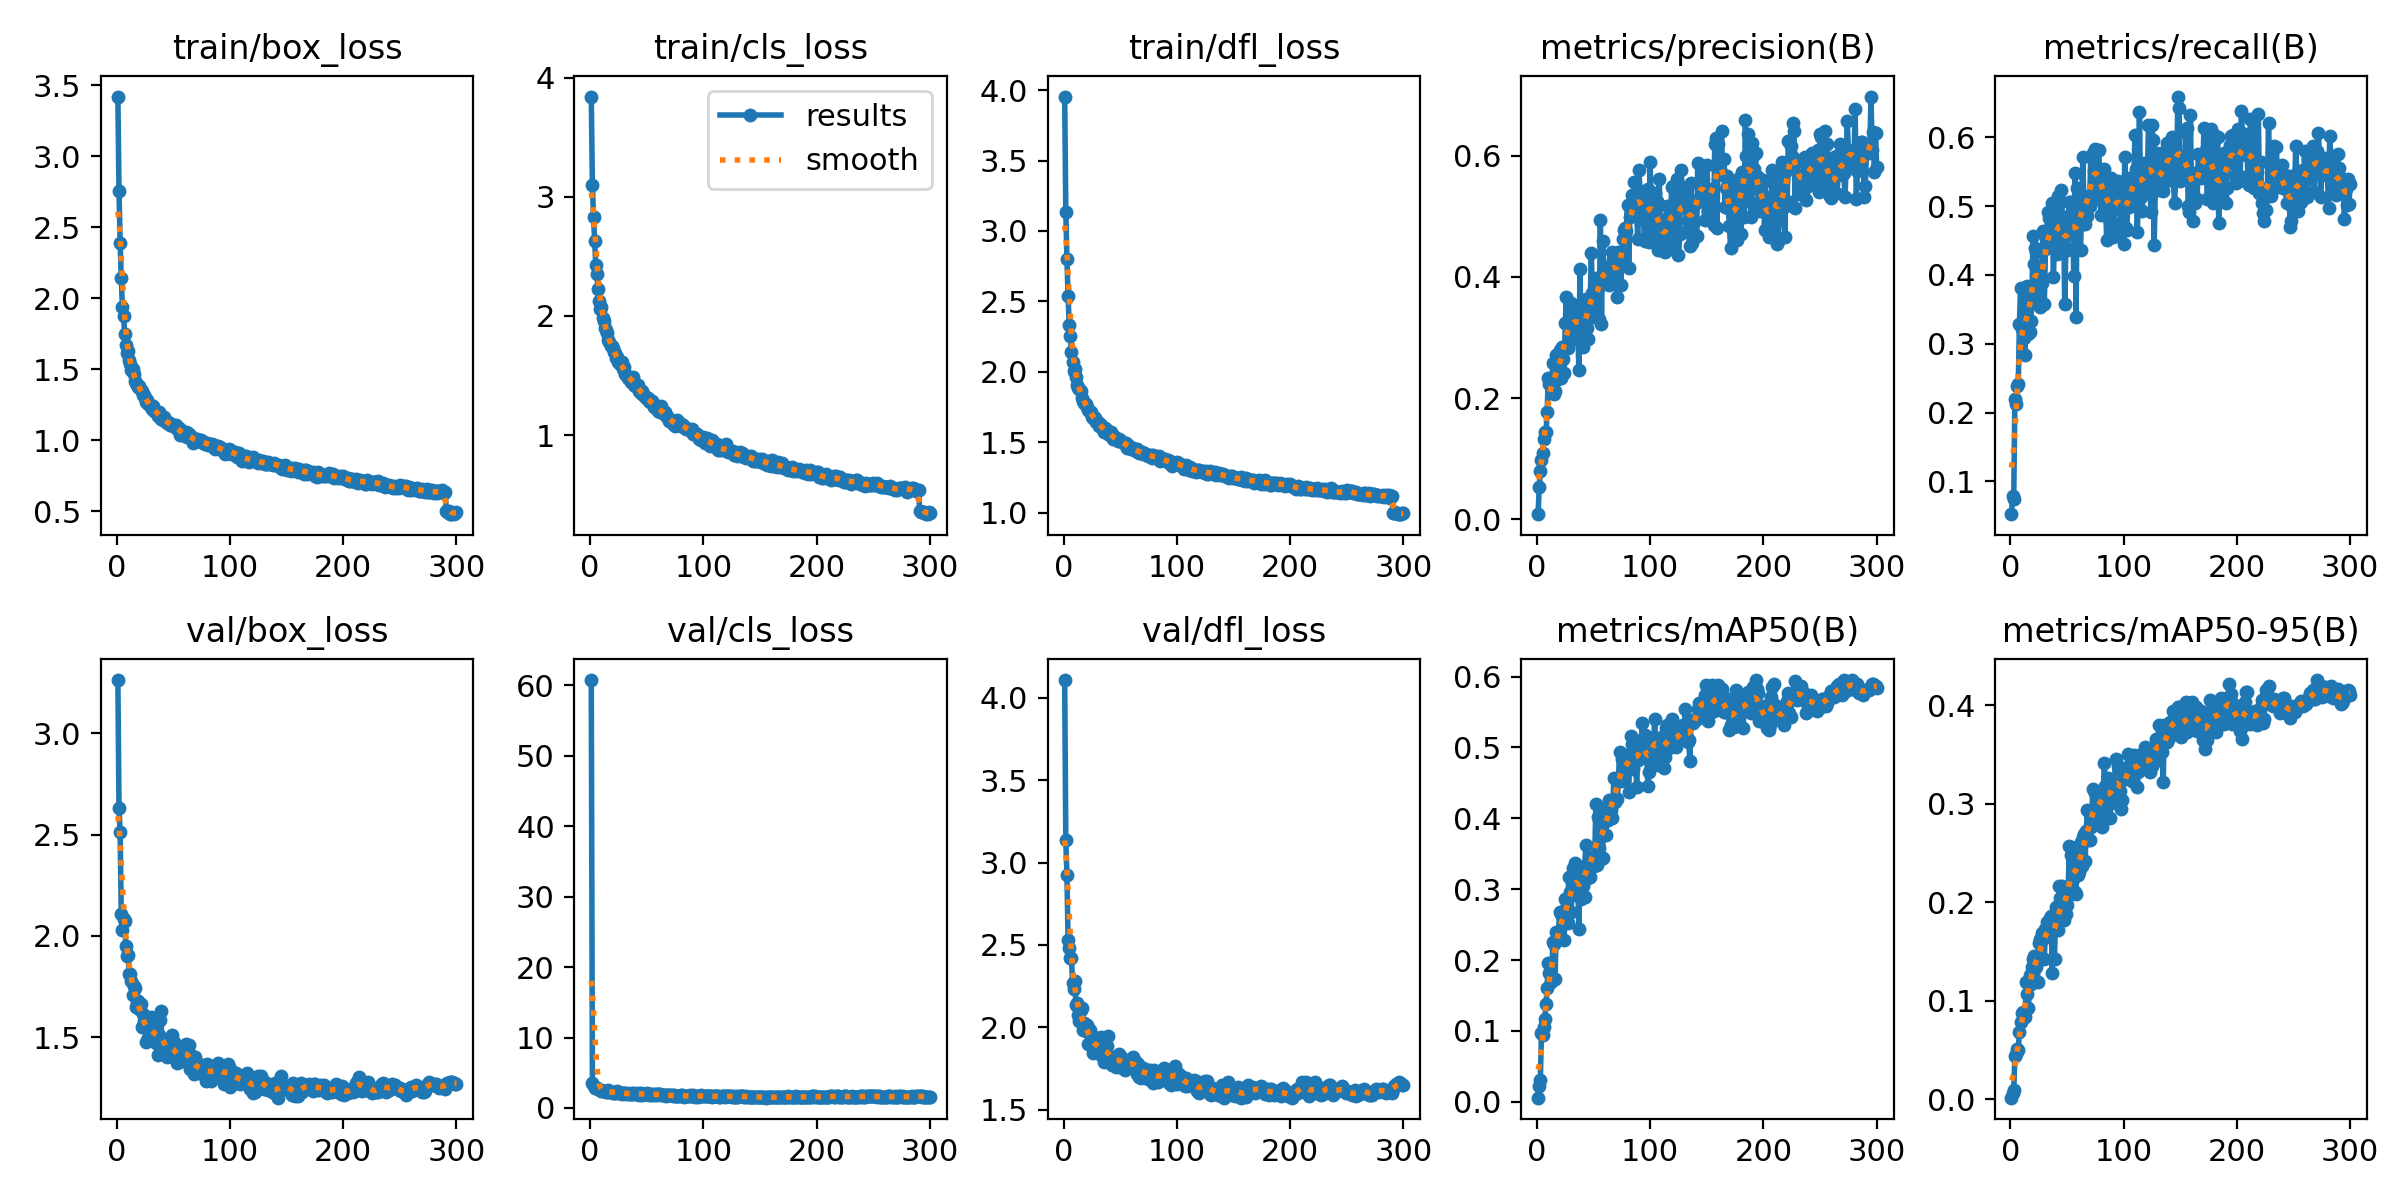

The table this chart was drawn from, first rows:
epoch, time, train/box_loss, train/cls_loss, train/dfl_loss, metrics/precision(B), metrics/recall(B), metrics/mAP50(B), metrics/mAP50-95(B), val/box_loss, val/cls_loss, val/dfl_loss, lr/pg0, lr/pg1, lr/pg2
1, 49.43, 3.421, 3.842, 3.954, 0.00833, 0.05233, 0.00578, 0.00156, 3.262, 60.75, 4.108, 0.0004152, 0.0004152, 0.0004152
2, 80.09, 2.756, 3.099, 3.136, 0.05239, 0.07875, 0.02159, 0.0066, 2.629, 3.554, 3.135, 0.0008291, 0.0008291, 0.0008291
3, 112.1, 2.39, 2.829, 2.798, 0.0788, 0.07453, 0.03083, 0.00936, 2.513, 3.17, 2.923, 0.00124, 0.00124, 0.00124
4, 143.8, 2.14, 2.633, 2.539, 0.09835, 0.2204, 0.0971, 0.04348, 2.11, 2.853, 2.529, 0.001238, 0.001238, 0.001238
5, 176.9, 1.937, 2.426, 2.33, 0.1096, 0.2127, 0.09404, 0.04555, 2.029, 2.831, 2.481, 0.001234, 0.001234, 0.001234
6, 210.9, 1.872, 2.348, 2.257, 0.1332, 0.2389, 0.1062, 0.0506, 2.085, 2.8, 2.423, 0.001229, 0.001229, 0.001229
7, 243, 1.749, 2.225, 2.139, 0.1444, 0.2409, 0.1174, 0.04995, 2.071, 2.727, 2.42, 0.001225, 0.001225, 0.001225
8, 276.4, 1.67, 2.129, 2.069, 0.1435, 0.3281, 0.1387, 0.0683, 1.951, 2.759, 2.269, 0.001221, 0.001221, 0.001221
9, 308.9, 1.613, 2.059, 2.005, 0.1768, 0.3816, 0.1606, 0.07874, 1.901, 2.566, 2.232, 0.001217, 0.001217, 0.001217
10, 341.3, 1.627, 2.075, 2.024, 0.2332, 0.322, 0.1953, 0.08789, 1.907, 2.454, 2.28, 0.001213, 0.001213, 0.001213
11, 374.8, 1.564, 1.983, 1.963, 0.2229, 0.3242, 0.1823, 0.08799, 1.812, 2.405, 2.136, 0.001209, 0.001209, 0.001209
12, 406, 1.538, 1.96, 1.907, 0.2292, 0.3089, 0.1688, 0.08413, 1.81, 2.468, 2.146, 0.001205, 0.001205, 0.001205
13, 436.8, 1.491, 1.895, 1.886, 0.2109, 0.2839, 0.173, 0.08375, 1.778, 2.384, 2.075, 0.0012, 0.0012, 0.0012
14, 467.7, 1.498, 1.883, 1.879, 0.2586, 0.3705, 0.2256, 0.1187, 1.71, 2.273, 2.04, 0.001196, 0.001196, 0.001196
15, 503.3, 1.464, 1.854, 1.867, 0.2063, 0.3838, 0.2221, 0.1069, 1.751, 2.29, 2.106, 0.001192, 0.001192, 0.001192
16, 534.2, 1.416, 1.802, 1.812, 0.211, 0.3136, 0.1733, 0.09258, 1.741, 2.549, 2.12, 0.001188, 0.001188, 0.001188
17, 565.2, 1.4, 1.784, 1.793, 0.2709, 0.3178, 0.2399, 0.1255, 1.648, 2.232, 1.985, 0.001184, 0.001184, 0.001184
18, 597.1, 1.392, 1.75, 1.782, 0.2522, 0.333, 0.2281, 0.1166, 1.671, 2.251, 2.026, 0.00118, 0.00118, 0.00118
19, 629.3, 1.377, 1.751, 1.775, 0.2316, 0.3604, 0.236, 0.1344, 1.678, 2.275, 2.022, 0.001176, 0.001176, 0.001176
20, 662.1, 1.381, 1.73, 1.769, 0.2787, 0.4565, 0.2676, 0.1424, 1.637, 2.173, 1.98, 0.001172, 0.001172, 0.001172
21, 694.1, 1.351, 1.694, 1.754, 0.2325, 0.4162, 0.2646, 0.1457, 1.662, 2.181, 2.011, 0.001167, 0.001167, 0.001167
22, 727.6, 1.343, 1.692, 1.733, 0.2848, 0.439, 0.264, 0.1371, 1.552, 2.139, 1.901, 0.001163, 0.001163, 0.001163
23, 760.4, 1.316, 1.651, 1.714, 0.264, 0.4336, 0.2506, 0.134, 1.615, 2.254, 1.983, 0.001159, 0.001159, 0.001159
24, 791.9, 1.32, 1.654, 1.715, 0.2415, 0.3648, 0.2289, 0.1188, 1.581, 2.474, 1.947, 0.001155, 0.001155, 0.001155
25, 823.2, 1.293, 1.615, 1.683, 0.3235, 0.3859, 0.2855, 0.1582, 1.571, 2.137, 1.928, 0.001151, 0.001151, 0.001151
26, 856.6, 1.271, 1.594, 1.672, 0.3673, 0.353, 0.2739, 0.1623, 1.478, 2.141, 1.844, 0.001147, 0.001147, 0.001147
27, 889.1, 1.286, 1.604, 1.678, 0.282, 0.3971, 0.2529, 0.1444, 1.559, 2.143, 1.941, 0.001143, 0.001143, 0.001143
28, 919.9, 1.255, 1.615, 1.672, 0.3274, 0.3878, 0.3175, 0.1691, 1.497, 2.028, 1.879, 0.001139, 0.001139, 0.001139
29, 952.8, 1.248, 1.553, 1.647, 0.2983, 0.4642, 0.2965, 0.1621, 1.539, 2.073, 1.869, 0.001135, 0.001135, 0.001135
30, 983.2, 1.231, 1.569, 1.641, 0.3562, 0.3578, 0.2672, 0.1423, 1.602, 2.111, 1.918, 0.00113, 0.00113, 0.00113
31, 1014, 1.223, 1.511, 1.619, 0.3055, 0.438, 0.2917, 0.1725, 1.528, 2.185, 1.9, 0.001126, 0.001126, 0.001126
32, 1048, 1.238, 1.504, 1.633, 0.346, 0.4423, 0.3295, 0.1798, 1.485, 2.019, 1.838, 0.001122, 0.001122, 0.001122
33, 1081, 1.209, 1.476, 1.625, 0.2982, 0.4921, 0.3103, 0.1657, 1.583, 2.054, 1.939, 0.001118, 0.001118, 0.001118
34, 1112, 1.202, 1.47, 1.601, 0.3461, 0.4825, 0.3377, 0.1811, 1.52, 1.933, 1.826, 0.001114, 0.001114, 0.001114
35, 1146, 1.201, 1.481, 1.596, 0.3445, 0.4501, 0.3278, 0.1839, 1.473, 1.962, 1.839, 0.00111, 0.00111, 0.00111
36, 1178, 1.172, 1.445, 1.576, 0.3256, 0.4793, 0.3167, 0.186, 1.414, 1.985, 1.787, 0.001106, 0.001106, 0.001106
37, 1210, 1.195, 1.482, 1.6, 0.2467, 0.5042, 0.2432, 0.1279, 1.513, 2.171, 1.878, 0.001102, 0.001102, 0.001102
38, 1242, 1.187, 1.487, 1.587, 0.4131, 0.3974, 0.3252, 0.1727, 1.584, 2.004, 1.888, 0.001097, 0.001097, 0.001097
39, 1273, 1.15, 1.417, 1.561, 0.301, 0.4479, 0.2858, 0.1424, 1.632, 2.124, 1.949, 0.001093, 0.001093, 0.001093
40, 1305, 1.152, 1.415, 1.56, 0.337, 0.4675, 0.3302, 0.1947, 1.419, 1.961, 1.797, 0.001089, 0.001089, 0.001089
41, 1340, 1.145, 1.409, 1.553, 0.2836, 0.4311, 0.3045, 0.1828, 1.492, 2.043, 1.812, 0.001085, 0.001085, 0.001085
42, 1372, 1.163, 1.418, 1.575, 0.3188, 0.5155, 0.2885, 0.1713, 1.478, 2.118, 1.821, 0.001081, 0.001081, 0.001081
43, 1403, 1.136, 1.369, 1.541, 0.3634, 0.4475, 0.3629, 0.2161, 1.444, 1.84, 1.769, 0.001077, 0.001077, 0.001077
44, 1436, 1.12, 1.358, 1.522, 0.3152, 0.4868, 0.3362, 0.2037, 1.403, 1.963, 1.8, 0.001073, 0.001073, 0.001073
45, 1467, 1.124, 1.351, 1.54, 0.2981, 0.5229, 0.3165, 0.1818, 1.428, 2.078, 1.798, 0.001069, 0.001069, 0.001069
46, 1497, 1.12, 1.372, 1.521, 0.3591, 0.4842, 0.3448, 0.216, 1.415, 1.902, 1.762, 0.001064, 0.001064, 0.001064
47, 1529, 1.104, 1.336, 1.52, 0.3518, 0.485, 0.3171, 0.1817, 1.447, 1.974, 1.815, 0.00106, 0.00106, 0.00106
48, 1561, 1.117, 1.336, 1.51, 0.4395, 0.3578, 0.3461, 0.1948, 1.464, 1.996, 1.804, 0.001056, 0.001056, 0.001056
49, 1593, 1.109, 1.312, 1.524, 0.3734, 0.4378, 0.3439, 0.1877, 1.512, 1.983, 1.836, 0.001052, 0.001052, 0.001052
50, 1625, 1.098, 1.315, 1.519, 0.3332, 0.4363, 0.3332, 0.1973, 1.448, 2.059, 1.813, 0.001048, 0.001048, 0.001048
51, 1657, 1.106, 1.31, 1.508, 0.3595, 0.4645, 0.342, 0.2061, 1.478, 2.002, 1.819, 0.001044, 0.001044, 0.001044
52, 1688, 1.105, 1.286, 1.501, 0.3976, 0.5065, 0.4208, 0.2568, 1.392, 1.806, 1.755, 0.00104, 0.00104, 0.00104
53, 1720, 1.076, 1.275, 1.494, 0.3361, 0.4653, 0.3338, 0.2099, 1.375, 1.94, 1.766, 0.001035, 0.001035, 0.001035
54, 1752, 1.086, 1.288, 1.492, 0.3824, 0.506, 0.4025, 0.2478, 1.391, 1.833, 1.744, 0.001031, 0.001031, 0.001031
55, 1784, 1.082, 1.289, 1.496, 0.3313, 0.4947, 0.3582, 0.2239, 1.377, 1.933, 1.764, 0.001027, 0.001027, 0.001027
56, 1815, 1.039, 1.236, 1.463, 0.4942, 0.3989, 0.403, 0.2503, 1.439, 1.867, 1.799, 0.001023, 0.001023, 0.001023
57, 1847, 1.075, 1.249, 1.48, 0.3224, 0.549, 0.3432, 0.2107, 1.437, 2.044, 1.778, 0.001019, 0.001019, 0.001019
58, 1881, 1.041, 1.23, 1.467, 0.4586, 0.3384, 0.3444, 0.2084, 1.426, 2.04, 1.768, 0.001015, 0.001015, 0.001015
59, 1912, 1.039, 1.228, 1.464, 0.4018, 0.5261, 0.4097, 0.2555, 1.381, 1.837, 1.759, 0.001011, 0.001011, 0.001011
60, 1944, 1.032, 1.203, 1.451, 0.3977, 0.4888, 0.3959, 0.2278, 1.424, 1.915, 1.773, 0.001007, 0.001007, 0.001007
... 240 more rows
